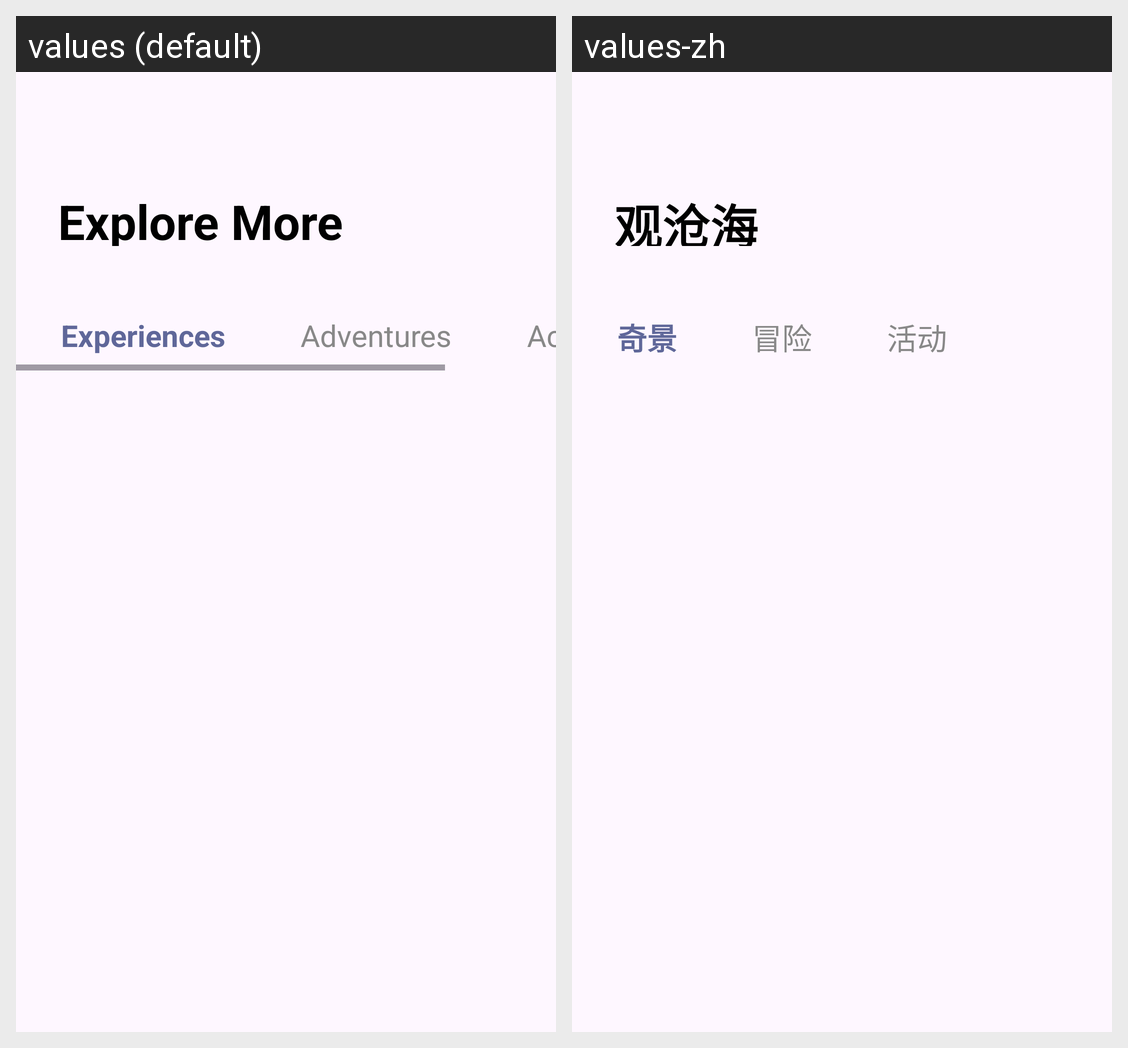

Translations of the strings shown on this Android screen, per locale in the grid:
Android screen res/layout/home_layout.xml rendered under 2 locales, left to right: values (default), values-zh. Device: Nexus 5 (rendered at 1080×1920; each locale shown at half size, 540×960, under a caption strip naming it); theme Theme.SlightTravellerApp.
Strings drawn on this screen, with the default value and each locale's value (text and hints the layout hard-codes, and strings that could not be matched under every locale, appear in the picture but are not listed):

find_more
  values: Explore More
  values-zh: 观沧海

experiences
  values: Experiences
  values-zh: 奇景

adventures
  values: Adventures
  values-zh: 冒险

activities
  values: Activities
  values-zh: 活动
